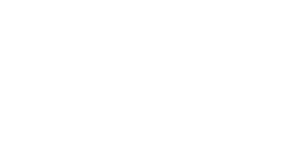
t = 0.00 s
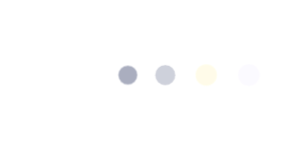
t = 0.60 s
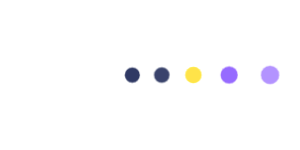
t = 1.28 s
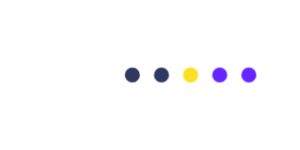
t = 1.95 s
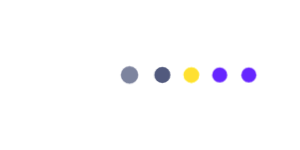
t = 2.40 s
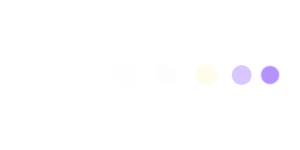
t = 3.08 s

The animated SVG that drew these frames (rendered in a browser with its animation timeline set to each time). Animation: 1 CSS @keyframes rule; one cycle of 3.60 s, repeats indefinitely.

<svg xmlns="http://www.w3.org/2000/svg" xmlns:xlink="http://www.w3.org/1999/xlink" version="1.1" style="--animation-state: running;">
      <style>
        :root {
          --animation-state: paused;
        }

        /* user picked a theme where the "regular" scheme is dark */
        /* user picked a theme a light scheme and also enabled a dark scheme */

        /* deal with light scheme first */
        @media (prefers-color-scheme: light) {
          :root {
            --primary: #10162f;
            --secondary: #f2fbff;
            --tertiary: #3a10e5;
            --quaternary: #10162f;
            --highlight: #ffd300;
            --success: #009900;
          }
        }

        /* then deal with dark scheme */
        @media (prefers-color-scheme: dark) {
          :root {
            --primary: #10162f;
            --secondary: #f2fbff;
            --tertiary: #3a10e5;
            --quaternary: #10162f;
            --highlight: #ffd300;
            --success: #009900;
          }
        }

        /* these styles need to live here because the SVG has a different scope */
        .dots {
          animation-name: loader;
          animation-timing-function: ease-in-out;
          animation-duration: 3s;
          animation-iteration-count: infinite;
          animation-play-state: var(--animation-state);
          stroke: #fff;
          stroke-width: 0.5px;
          transform-origin: center;
          opacity: 0;
          r: max(1vw, 11px);
          cy: 50%;
          filter: saturate(2) opacity(0.85);
        }

        .dots:first-child {
          fill: var(--quaternary);
        }

        .dots:nth-child(2) {
          fill: var(--quaternary);
          animation-delay: 0.15s;
        }

        .dots:nth-child(3) {
          fill: var(--highlight);
          animation-delay: 0.3s;
        }

        .dots:nth-child(4) {
          fill: var(--tertiary);
          animation-delay: 0.45s;
        }

        .dots:nth-child(5) {
          fill: var(--tertiary);
          animation-delay: 0.6s;
        }

        @keyframes loader {
          0% {
            opacity: 0;
            transform: scale(1);
          }
          45% {
            opacity: 1;
            transform: scale(0.7);
          }
          65% {
            opacity: 1;
            transform: scale(0.7);
          }
          100% {
            opacity: 0;
            transform: scale(1);
          }
        }
      </style>

      <g class="container">
        <circle class="dots" cx="30vw"/>
        <circle class="dots" cx="40vw"/>
        <circle class="dots" cx="50vw"/>
        <circle class="dots" cx="60vw"/>
        <circle class="dots" cx="70vw"/>
      </g>
    </svg>
